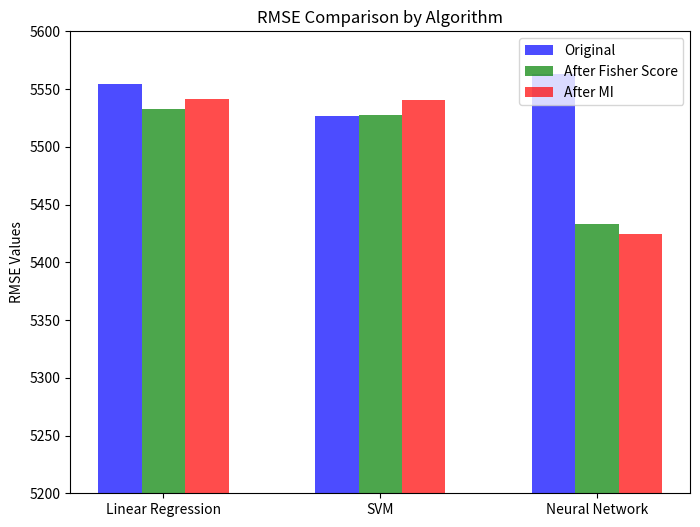
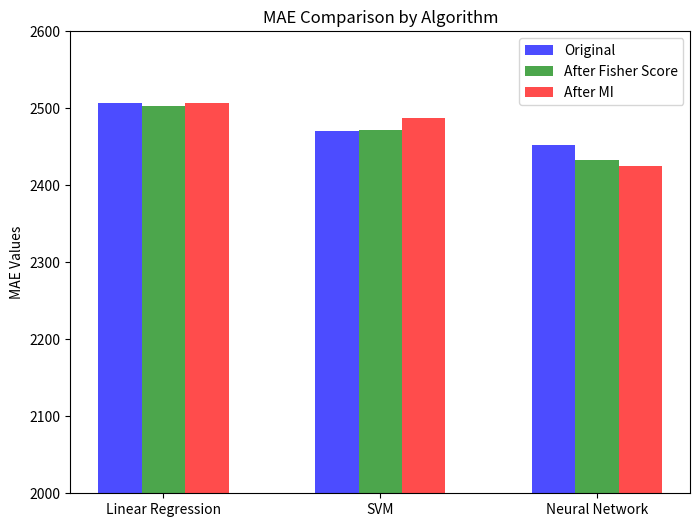
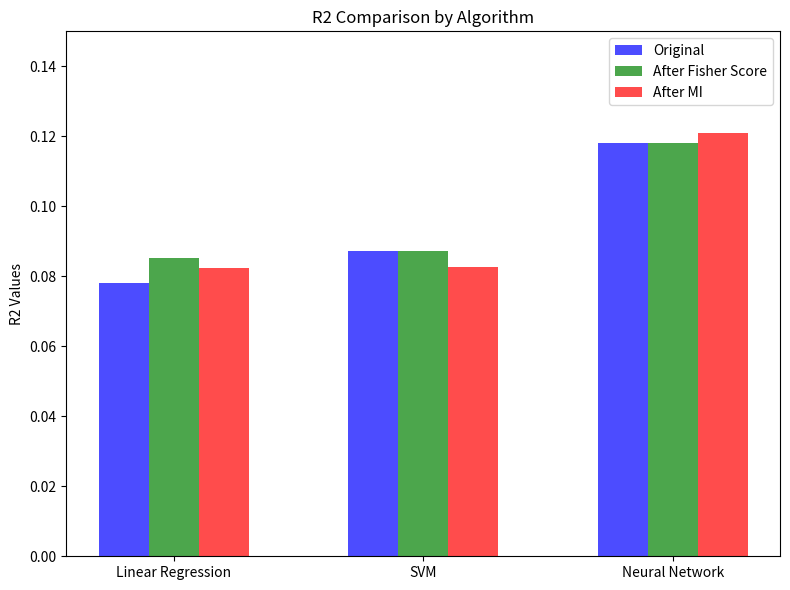

Write Python code to recreate these figures, in order.
import matplotlib.pyplot as plt
import numpy as np

# Original data
algorithms = ["Linear Regression", "SVM", "Neural Network"]
mae_original = [2506.310, 2470.957, 2452.659]
rmse_original = [5554.342, 5526.934, 5563.248]
r2_original = [0.078194, 0.087269, 0.118026]

# New data "after Fisher score"
mae_new_fisher = [2502.359, 2472.242, 2432.228]
rmse_new_fisher = [5532.996, 5527.320, 5432.715]
r2_new_fisher = [0.085266, 0.087142, 0.118123]

# New data "after MI"
mae_new_mi = [2507.207, 2486.840, 2424.816]
rmse_new_mi = [5541.343, 5540.862, 5424.069]
r2_new_mi = [0.082504, 0.082663, 0.120928]

# Create figures and axes for each metric
fig1, ax1 = plt.subplots(figsize=(8, 6))
fig2, ax2 = plt.subplots(figsize=(8, 6))
fig3, ax3 = plt.subplots(figsize=(8, 6))

# Bar width
width = 0.2

# Plot 1: RMSE
x = np.arange(len(algorithms))
ax1.bar(x - width, rmse_original, width, label='Original', alpha=0.7, color='b')
ax1.bar(x, rmse_new_fisher, width, label='After Fisher Score', alpha=0.7, color='g')
ax1.bar(x + width, rmse_new_mi, width, label='After MI', alpha=0.7, color='r')
ax1.set_ylabel('RMSE Values')
ax1.set_title('RMSE Comparison by Algorithm')
ax1.set_xticks(x)
ax1.set_xticklabels(algorithms)
ax1.set_ylim(5200, 5600)
ax1.legend()

# Plot 2: MAE
ax2.bar(x - width, mae_original, width, label='Original', alpha=0.7, color='b')
ax2.bar(x, mae_new_fisher, width, label='After Fisher Score', alpha=0.7, color='g')
ax2.bar(x + width, mae_new_mi, width, label='After MI', alpha=0.7, color='r')
ax2.set_ylabel('MAE Values')
ax2.set_title('MAE Comparison by Algorithm')
ax2.set_xticks(x)
ax2.set_xticklabels(algorithms)
ax2.set_ylim(2000, 2600)
ax2.legend()

# Plot 3: R2
ax3.bar(x - width, r2_original, width, label='Original', alpha=0.7, color='b')
ax3.bar(x, r2_new_fisher, width, label='After Fisher Score', alpha=0.7, color='g')
ax3.bar(x + width, r2_new_mi, width, label='After MI', alpha=0.7, color='r')
ax3.set_ylabel('R2 Values')
ax3.set_title('R2 Comparison by Algorithm')
ax3.set_xticks(x)
ax3.set_xticklabels(algorithms)
ax3.set_ylim(0, 0.15)
ax3.legend()

# Show the plots
plt.tight_layout()
plt.show()
